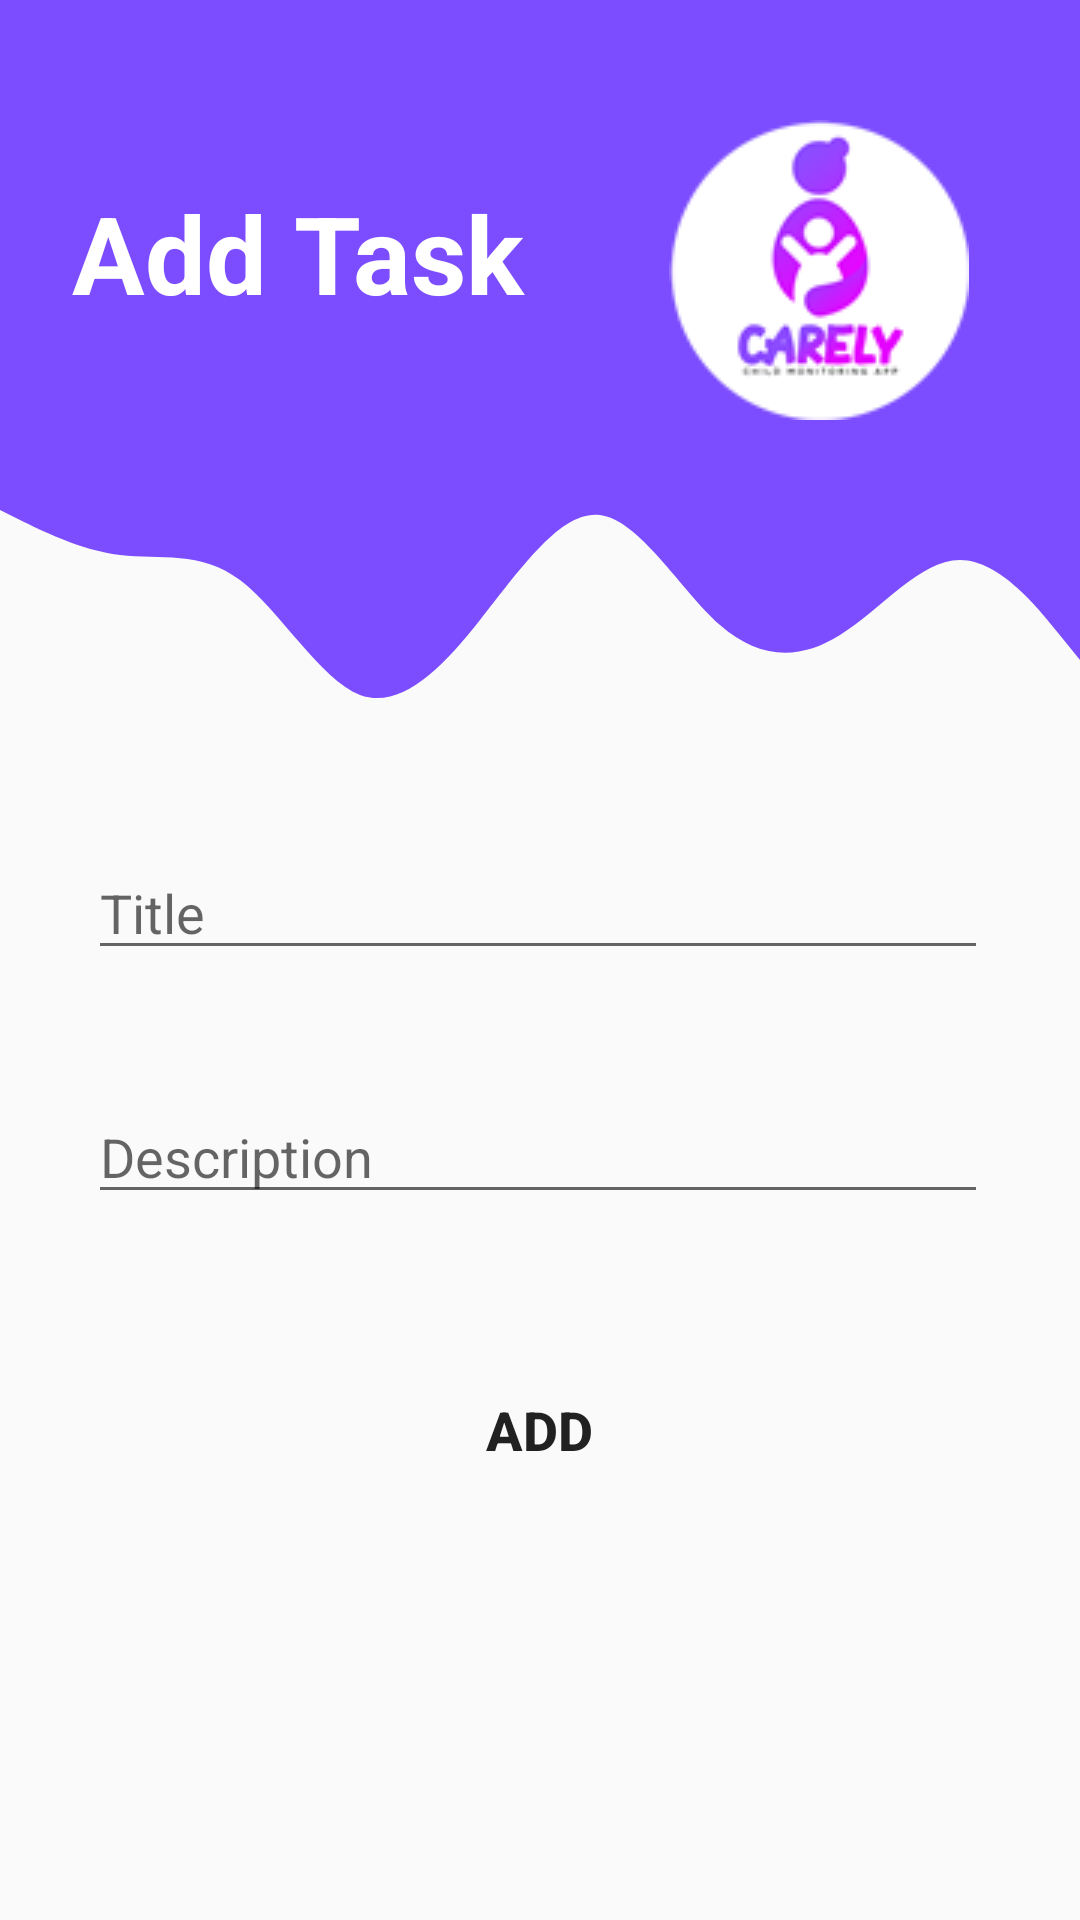

Layout XML and referenced resources for this Android screen:
<!-- AndroidManifest.xml: application theme AppTheme -->
<!-- res/layout/activity_insert__timetable.xml -->
<?xml version="1.0" encoding="utf-8"?>
<androidx.constraintlayout.widget.ConstraintLayout xmlns:android="http://schemas.android.com/apk/res/android"
    xmlns:app="http://schemas.android.com/apk/res-auto"
    xmlns:tools="http://schemas.android.com/tools"
    android:layout_width="match_parent"
    android:layout_height="match_parent"
    tools:context=".Insert_Timetable">

    <View
        android:id="@+id/topView"
        android:layout_width="0dp"
        android:layout_height="150dp"
        android:background="@color/purple"
        app:layout_constraintEnd_toEndOf="parent"
        app:layout_constraintHorizontal_bias="0.0"
        app:layout_constraintStart_toStartOf="parent"
        app:layout_constraintTop_toTopOf="parent" />

    <View
        android:id="@+id/view2"
        android:layout_width="0dp"
        android:layout_height="100dp"
        android:background="@drawable/wave"
        app:layout_constraintEnd_toEndOf="parent"
        app:layout_constraintStart_toStartOf="parent"
        app:layout_constraintTop_toBottomOf="@+id/topView" />

    <TextView
        android:id="@+id/topText"
        android:layout_width="0dp"
        android:layout_height="wrap_content"
        android:layout_marginStart="24dp"
        android:layout_marginTop="60dp"
        android:text="@string/timetable_heading"
        android:textColor="#FFFFFF"
        android:textSize="36sp"
        android:textStyle="bold"
        app:layout_constraintEnd_toEndOf="@+id/topView"
        app:layout_constraintHorizontal_bias="1.0"
        app:layout_constraintStart_toStartOf="@+id/topView"
        app:layout_constraintTop_toTopOf="parent"
        android:autofillHints="no"/>

    <ImageView
        android:id="@+id/imageView3"
        android:layout_width="wrap_content"
        android:layout_height="wrap_content"
        android:layout_marginTop="40dp"
        app:layout_constraintEnd_toEndOf="parent"
        app:layout_constraintHorizontal_bias="0.858"
        app:layout_constraintStart_toStartOf="parent"
        app:layout_constraintTop_toTopOf="parent"
        app:srcCompat="@drawable/logo" />

    <EditText
        android:id="@+id/txtTitle"
        android:layout_width="300dp"
        android:layout_height="wrap_content"
        android:layout_marginStart="32dp"
        android:layout_marginTop="32dp"
        android:layout_marginEnd="32dp"
        android:ems="10"
        android:hint="Title"
        android:inputType="textPersonName"
        app:layout_constraintEnd_toEndOf="parent"
        app:layout_constraintHorizontal_bias="0.744"
        app:layout_constraintStart_toStartOf="parent"
        app:layout_constraintTop_toBottomOf="@+id/view2" />

    <EditText
        android:id="@+id/txtDescription"
        android:layout_width="300dp"
        android:layout_height="wrap_content"
        android:layout_marginStart="32dp"
        android:layout_marginTop="40dp"
        android:layout_marginEnd="32dp"
        android:ems="10"
        android:hint="Description"
        android:inputType="textPersonName"
        app:layout_constraintEnd_toEndOf="parent"
        app:layout_constraintHorizontal_bias="0.744"
        app:layout_constraintStart_toStartOf="parent"
        app:layout_constraintTop_toBottomOf="@+id/txtTitle" />

    <Button
        android:id="@+id/addTask"
        android:layout_width="150dp"
        android:layout_height="wrap_content"
        android:layout_marginStart="32dp"
        android:layout_marginTop="48dp"
        android:layout_marginEnd="32dp"
        android:background="@drawable/round_button"
        android:text="Add"
        android:textSize="18sp"
        android:textStyle="bold"
        app:layout_constraintEnd_toEndOf="parent"
        app:layout_constraintHorizontal_bias="0.497"
        app:layout_constraintStart_toStartOf="parent"
        app:layout_constraintTop_toBottomOf="@+id/txtDescription" />


</androidx.constraintlayout.widget.ConstraintLayout>
<!-- resources referenced by this layout -->
<resources>
  <color name="purple">#7c4dff</color>
  <!-- drawable logo: png bitmap (drawable, 6508 bytes) -->
  <!-- drawable wave (drawable) -->
  <vector xmlns:android="http://schemas.android.com/apk/res/android"
      android:width="1440dp"
      android:height="320dp"
      android:viewportWidth="1440"
      android:viewportHeight="320">
    <path
        android:pathData="M0,64L26.7,74.7C53.3,85 107,107 160,112C213.3,117 267,107 320,138.7C373.3,171 427,245 480,261.3C533.3,277 587,235 640,181.3C693.3,128 747,64 800,69.3C853.3,75 907,149 960,186.7C1013.3,224 1067,224 1120,197.3C1173.3,171 1227,117 1280,117.3C1333.3,117 1387,171 1413,197.3L1440,224L1440,0L1413.3,0C1386.7,0 1333,0 1280,0C1226.7,0 1173,0 1120,0C1066.7,0 1013,0 960,0C906.7,0 853,0 800,0C746.7,0 693,0 640,0C586.7,0 533,0 480,0C426.7,0 373,0 320,0C266.7,0 213,0 160,0C106.7,0 53,0 27,0L0,0Z"
        android:fillColor="#7c4dff"/>
  </vector>
  <string name="timetable_heading">Add Task</string>
  <style name="AppTheme" parent="Theme.AppCompat.Light.DarkActionBar">
          <item name="android:windowAnimationStyle">@style/WindowAnimationTransition</item>
          
          <item name="colorPrimary">@color/colorPrimary</item>
          <item name="colorPrimaryDark">@color/colorPrimaryDark</item>
          <item name="colorAccent">@color/colorAccent</item>
  
      </style>
  <style name="WindowAnimationTransition">
          <item name="android:windowEnterAnimation">@android:anim/fade_in</item>
          <item name="android:windowExitAnimation">@android:anim/fade_out</item>
      </style>
  <color name="colorPrimary">#6200EE</color>
  <color name="colorPrimaryDark">#3700B3</color>
  <color name="colorAccent">#03DAC5</color>
</resources>
